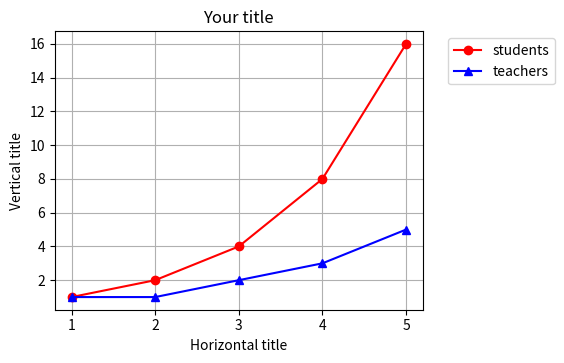

Write Python code to recreate this figure.
import matplotlib.pyplot as plt

x1 = [1, 2, 3, 4, 5]
y1 = [1, 2, 4, 8, 16]
y2 = [1, 1, 2, 3, 5]

plt.plot(x1, y1, 'ro-', label = 'students')
plt.plot(x1, y2, 'b^-', label = 'teachers')

plt.subplots_adjust(right = 0.7, bottom = 0.3)
plt.legend(bbox_to_anchor = (1.05, 1))
'''
You can specify where you want the legend in the grid using
right/ upper right/ lower right/ left/ upper left/ lower left/ center/ best
if i want legend bottom right I will put for the bbox anchor (1.05, 0) loc = 'lower left'
if i want the legend on the left i would have to move the subplot by changing in subplots_adjust() right to left = 0.3
'''

plt.title('Your title')
plt.xlabel('Horizontal title')
plt.ylabel('Vertical title')
plt.grid(True)

plt.show()